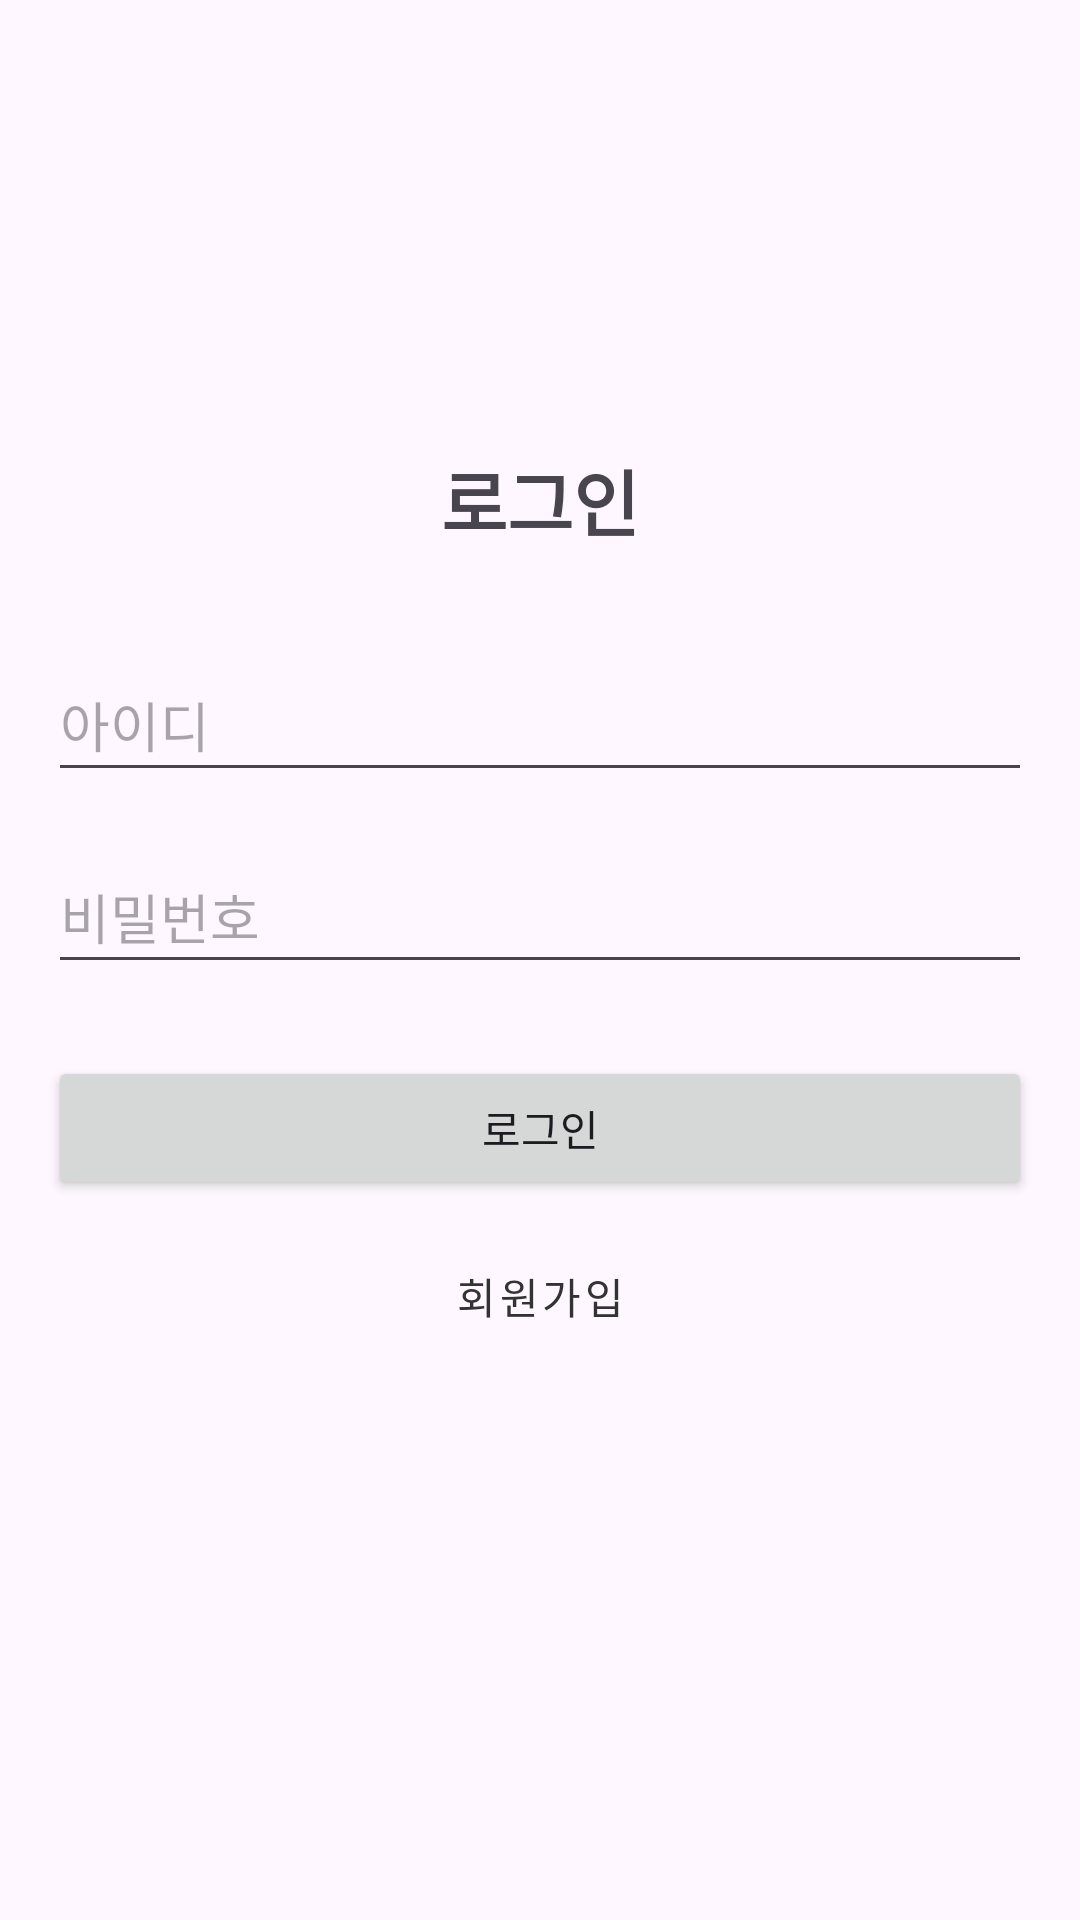

The Android layout XML behind this screen, and the referenced resources:
<!-- AndroidManifest.xml: application theme Theme.MyApplication -->
<!-- res/layout/activity_login.xml -->
<?xml version="1.0" encoding="utf-8"?>
<LinearLayout
    xmlns:android="http://schemas.android.com/apk/res/android"
    xmlns:app="http://schemas.android.com/apk/res-auto"
    xmlns:tools="http://schemas.android.com/tools"
    android:layout_width="match_parent"
    android:layout_height="match_parent"
    android:orientation="vertical"
    android:gravity="center"
    android:padding="16dp"
    tools:context=".activity.LoginActivity">

    <TextView
        android:id="@+id/textViewLoginTitle"
        android:layout_width="wrap_content"
        android:layout_height="wrap_content"
        android:text="@string/login_title"
        android:textSize="24sp"
        android:textStyle="bold"
        android:layout_marginBottom="32dp"/>

    <EditText
        android:id="@+id/userId_edit_text"
        android:layout_width="match_parent"
        android:layout_height="wrap_content"
        android:minHeight="48dp"
        android:hint="@string/user_id_hint"
        android:inputType="text"
        android:autofillHints="username"
        android:layout_marginBottom="16dp"/>

    <EditText
        android:id="@+id/password_edit_text"
        android:layout_width="match_parent"
        android:layout_height="wrap_content"
        android:minHeight="48dp"
        android:hint="@string/password_hint"
        android:inputType="textPassword"
        android:autofillHints="password"
        android:layout_marginBottom="24dp"/>

    <Button
        android:id="@+id/login_button"
        android:layout_width="match_parent"
        android:layout_height="wrap_content"
        android:minHeight="48dp"
        android:text="@string/login_button_text"/>

    <Button
        android:id="@+id/go_to_register_button"
        android:layout_width="wrap_content"
        android:layout_height="wrap_content"
        android:minHeight="48dp"
        android:text="@string/go_to_register_button_text"
        style="@style/Widget.MaterialComponents.Button.TextButton"
        android:layout_marginTop="8dp" />

    <TextView
        android:id="@+id/status_text_view"
        android:layout_width="wrap_content"
        android:layout_height="wrap_content"
        android:layout_marginTop="16dp"
        android:textColor="@android:color/holo_red_dark"/>
</LinearLayout>
<!-- resources referenced by this layout -->
<resources>
  <string name="go_to_register_button_text">회원가입</string>
  <string name="login_button_text">로그인</string>
  <string name="login_title">로그인</string>
  <string name="password_hint">비밀번호</string>
  <string name="user_id_hint">아이디</string>
  <style name="Theme.MyApplication" parent="Base.Theme.MyApplication" />
  <style name="Base.Theme.MyApplication" parent="Theme.Material3.DayNight.NoActionBar">
          
          <item name="android:statusBarColor">#121212</item>
          <item name="android:navigationBarColor">#121212</item>
  
          
          <item name="android:windowLightStatusBar">false</item>
  
          
          <item name="colorPrimary">#333333</item>
          <item name="colorPrimaryVariant">#333333</item>
          <item name="colorOnPrimary">#FFFFFF</item>
  
          
          <item name="colorSecondary">#333333</item>
          <item name="colorOnSecondary">#FFFFFF</item>
      </style>
</resources>
